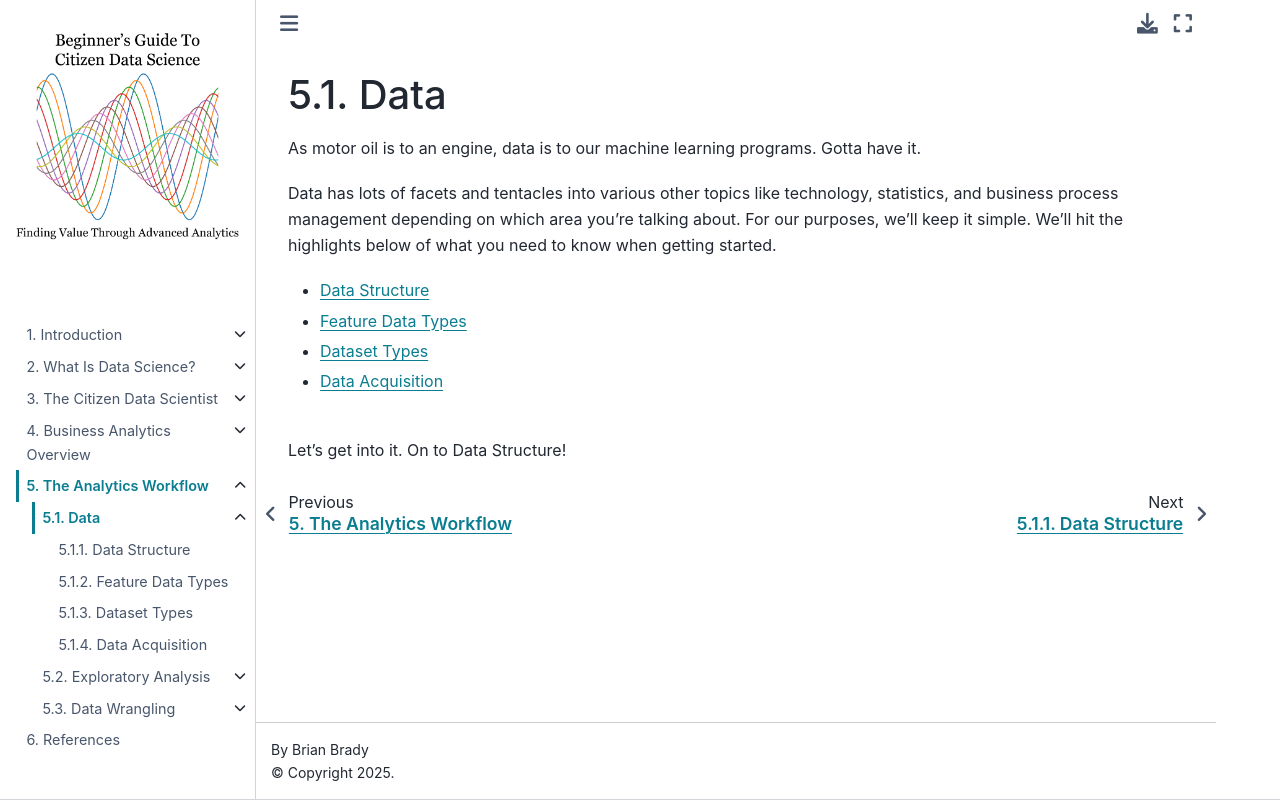

repository: bradybr/citizen_data_science · page: Chapter5/data.html · generator: jekyll

# Data

As motor oil is to an engine, data is to our machine learning programs.  Gotta have it.

Data has lots of facets and tentacles into various other topics like technology, statistics, and business process management depending on which area you're talking about.  For our purposes, we'll keep it simple.  We'll hit the highlights below of what you need to know when getting started.

- {doc}`data_structure`
- {doc}`data_types`
- {doc}`data_acquisition`
- {doc}`data_integrity`

<br>

Let's get into it.  On to Data Types!
